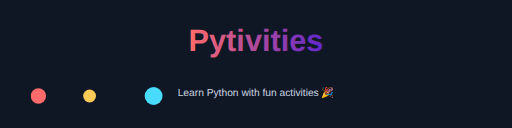
t = 0.00 s
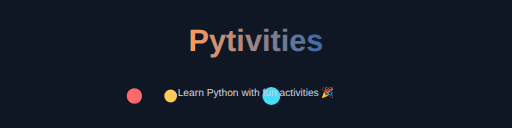
t = 1.00 s
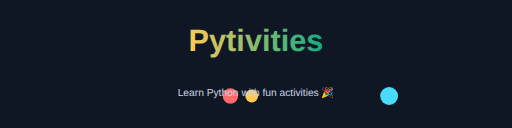
t = 2.00 s
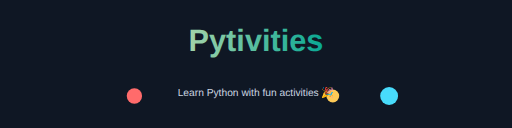
t = 3.00 s
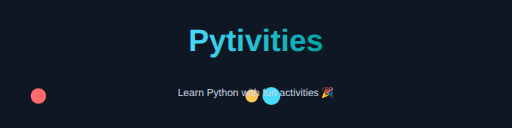
t = 4.00 s
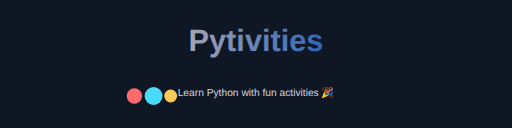
t = 5.00 s

The animated SVG that drew these frames (rendered in a browser with its animation timeline set to each time). Animation: 5 SMIL elements (animate=5); one cycle of 6.00 s, repeats indefinitely.

<svg xmlns="http://www.w3.org/2000/svg" viewBox="0 0 800 200" preserveAspectRatio="xMidYMid meet">
  <defs>
    <linearGradient id="g" x1="0" x2="1">
      <stop offset="0%" stop-color="#ff6b6b">
        <animate attributeName="stop-color" values="#ff6b6b;#feca57;#48dbfb;#ff6b6b" dur="6s" repeatCount="indefinite" />
      </stop>
      <stop offset="100%" stop-color="#5f27cd">
        <animate attributeName="stop-color" values="#5f27cd;#10ac84;#01a3a4;#5f27cd" dur="6s" repeatCount="indefinite" />
      </stop>
    </linearGradient>
  </defs>

  <rect width="100%" height="100%" fill="#0f1724" />

  <g transform="translate(0,80)">
    <text x="50%" y="0" font-size="48" font-family="Verdana, Arial, Helvetica, sans-serif" fill="url(#g)" text-anchor="middle" font-weight="700">Pytivities</text>
  </g>

  <g transform="translate(0,150)">
    <circle cx="60" cy="0" r="12" fill="#ff6b6b">
      <animate attributeName="cx" values="60;360;60" dur="4s" repeatCount="indefinite" />
    </circle>
    <circle cx="260" cy="0" r="10" fill="#feca57">
      <animate attributeName="cx" values="140;520;140" dur="6s" repeatCount="indefinite" />
    </circle>
    <circle cx="460" cy="0" r="14" fill="#48dbfb">
      <animate attributeName="cx" values="240;700;240" dur="5s" repeatCount="indefinite" />
    </circle>
  </g>

  <g transform="translate(0,40)">
    <text x="50%" y="110" font-size="16" font-family="Verdana, Arial, Helvetica, sans-serif" fill="#cbd5e1" text-anchor="middle">Learn Python with fun activities 🎉</text>
  </g>
</svg>
